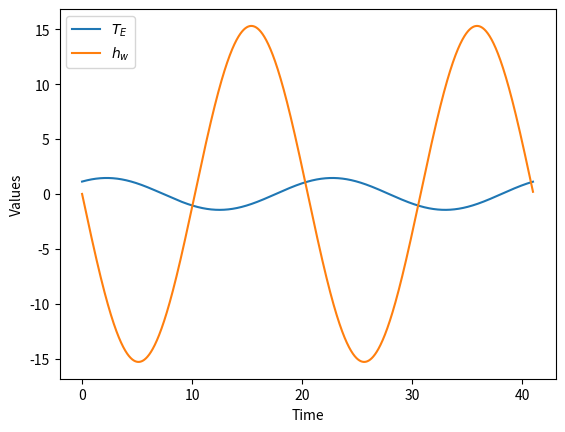

Write Python code to recreate this figure.
# [redacted]

# import the relevant modules
import numpy as np
import matplotlib.pyplot as plt

# define the RK4 scheme
def rk4(f, y0, t):
    """
    Solve a system of ordinary differential equations using the RK4 method.
    f: function that defines the system of ODEs.
    y0: initial condition.
    t: array of equally spaced time points for which to solve the ODE.
    """
    n = len(t)
    y = np.zeros((n, len(y0)))
    y[0] = y0
    for i in range(n - 1):
        h = t[i + 1] - t[i]
        k1 = h * f(y[i], t[i])
        k2 = h * f(y[i] + 0.5 * k1, t[i] + 0.5 * h)
        k3 = h * f(y[i] + 0.5 * k2, t[i] + 0.5 * h)
        k4 = h * f(y[i] + k3, t[i + 1])
        y[i + 1] = y[i] + (k1 + 2 * k2 + 2 * k3 + k4) / 6
    return y


# define the function of ODEs
def enso(y, t):
    """
    Define the system of ODEs for the recharge oscillator model of ENSO.
    y: array of state variables [T, S].
    t: time.
    """

    # define the constants
    mu_c = 2 / 3  # critical value for the coupling parameter
    mu = mu_c  # set the coupling value to its critical parameter
    b_0 = 2.5  # high end value for the coupling parameter
    b = b_0 * mu  # measure of the thermocline slope
    gamma = 0.75  # feedback of the thermocline gradient on the SST gradient
    c = 1  # damping rate of SST anomalies
    R = gamma * b - c  # describes the Bjerknes positive feedback process
    r = 0.25  # damping of upper ocean heat content
    alpha = 0.125  # relates enhanced easterly wind stress to the recharge of ocean heat content
    e_n = 0  # degree of nonlinearity of ROM
    xi_1 = 0  # random wind stress forcing added to the system
    xi_2 = 0  # random heating added to the system

    # define the simple ODEs for Task A
    dTdt = R * y[0] + gamma * y[1]
    dSdt = -r * y[1] - alpha * b * y[0]

    return np.array([dTdt, dSdt])


# Example usage:

# define t
dt = 0.02
nt = int(41 / 0.02)
t = np.linspace(0, 41, nt)
# non-dimensionaliseed initial conditions
y0 = [1.125 / 7.5, 0 / 150]  # initial condition: T = 0.5, S = 0.5
y = rk4(enso, y0, t)
# redimensionalise the output
Te_rd = y[:, 0] * 7.5  # for the SST temperature
hw_rd = y[:, 1] * 150  # for the thermocline depth

# plot the time series
plt.plot(t, Te_rd, label='$T_E$')
plt.plot(t, hw_rd, label='$h_w$')
plt.xlabel('Time')
plt.ylabel('Values')
plt.legend()
plt.show()